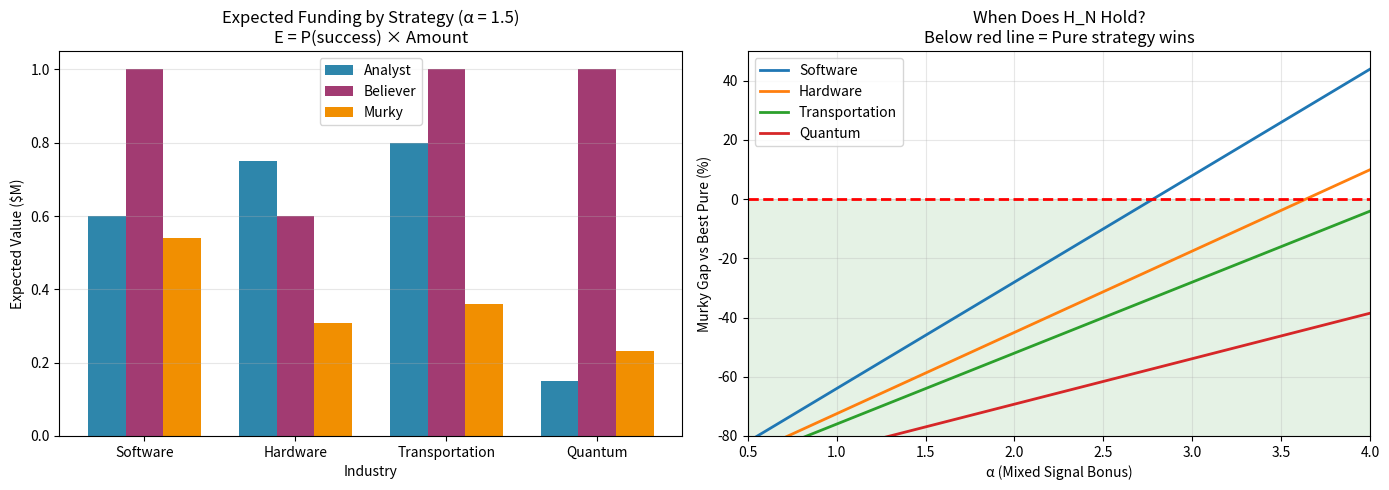

This chart was generated by the following Python code: (Note: this script raises an exception after producing the figure.)
"""
THE SIMPLEST MURKY MIDDLE MODEL - V2

핵심 수정:
1. Murky의 페널티를 더 정교하게 모델링
2. "혼합 신호"가 왜 양쪽 모두에게 나쁜지 명확히

핵심 통찰:
Murky는 "평균"이 아니다!
- Analyst에게: "너무 리스키해 보여" → 펀딩 거절
- Believer에게: "충분히 대담하지 않아" → 펀딩 거절
- 결과: 양쪽 모두의 "최소 기준"을 충족하지 못함

모델:
E[Murky] = P_A × P_B × (V_A + V_B)/2
         = (두 투자자 모두 설득해야 하는 상황)

vs Pure:
E[Analyst] = P_A × V_A (Analyst만 설득하면 됨)
E[Believer] = P_B × V_B (Believer만 설득하면 됨)
"""

import numpy as np
import matplotlib.pyplot as plt


def run_correct_model():
    """
    수정된 모델: Murky = 두 투자자 타입 모두 설득해야 함
    """

    print("="*70)
    print("THE MURKY MIDDLE - CORRECTED MODEL")
    print("="*70)

    print("""
핵심 가정 변경:

기존 (틀린 모델):
  P_murky = avg(P_A, P_B) × 0.8  (단순 평균에 페널티)

수정 (올바른 모델):
  P_murky = P_A × P_B × α        (두 타입 모두 설득해야 함)

  여기서 α는 "혼합 신호 보너스" (1.0 ~ 2.0)
  - 만약 혼합 신호가 양쪽을 모두 부분적으로 설득하면 α > 1
  - 하지만 독립적 설득이라면 α = 1

왜 이게 맞는가?
  - Pure Analyst: Analyst만 타겟 → P_A 확률로 성공
  - Pure Believer: Believer만 타겟 → P_B 확률로 성공
  - Murky: 둘 다 타겟 → 둘 다 동시에 관심 가져야 함
         → P_A × P_B (독립 가정 시)
""")

    industries = {
        'Software': {
            'analyst': {'prob': 0.6, 'value': 1.0},
            'believer': {'prob': 0.2, 'value': 5.0},
        },
        'Hardware': {
            'analyst': {'prob': 0.5, 'value': 1.5},
            'believer': {'prob': 0.15, 'value': 4.0},
        },
        'Transportation': {
            'analyst': {'prob': 0.4, 'value': 2.0},
            'believer': {'prob': 0.1, 'value': 10.0},
        },
        'Quantum': {
            'analyst': {'prob': 0.3, 'value': 0.5},
            'believer': {'prob': 0.05, 'value': 20.0},
        },
    }

    # 다양한 α 값으로 테스트
    alpha_values = [1.0, 1.5, 2.0, 2.5, 3.0]

    print("\n" + "="*70)
    print("α 값에 따른 H_N 검증 (α = 혼합 신호 보너스)")
    print("="*70)

    for alpha in alpha_values:
        print(f"\n--- α = {alpha} ---")
        h_n_count = 0

        for industry, params in industries.items():
            p_a = params['analyst']['prob']
            v_a = params['analyst']['value']
            e_a = p_a * v_a

            p_b = params['believer']['prob']
            v_b = params['believer']['value']
            e_b = p_b * v_b

            # Murky: 곱셈 모델
            p_m = p_a * p_b * alpha  # 두 타입 모두 설득
            p_m = min(p_m, 1.0)      # 확률은 1 초과 불가
            v_m = (v_a + v_b) / 2
            e_m = p_m * v_m

            best_pure = max(e_a, e_b)
            h_n = best_pure > e_m
            if h_n:
                h_n_count += 1

            gap = (e_m - best_pure) / best_pure * 100

            print(f"{industry:<15}: E_A=${e_a:.2f}M, E_B=${e_b:.2f}M, "
                  f"E_M=${e_m:.2f}M (P_M={p_m:.1%}), Gap={gap:+.0f}%, "
                  f"H_N={'✓' if h_n else '✗'}")

        print(f"H_N holds: {h_n_count}/4 industries")

    return industries


def find_critical_alpha(industries):
    """
    H_N이 항상 성립하는 최소 α 값 찾기
    """

    print("\n" + "="*70)
    print("FINDING CRITICAL α")
    print("="*70)

    results = []

    for industry, params in industries.items():
        p_a = params['analyst']['prob']
        v_a = params['analyst']['value']
        e_a = p_a * v_a

        p_b = params['believer']['prob']
        v_b = params['believer']['value']
        e_b = p_b * v_b

        best_pure = max(e_a, e_b)
        v_m = (v_a + v_b) / 2

        # E_murky = P_A × P_B × α × V_m = best_pure 일 때 α 찾기
        # α = best_pure / (P_A × P_B × V_m)
        critical_alpha = best_pure / (p_a * p_b * v_m)

        results.append({
            'industry': industry,
            'critical_alpha': critical_alpha,
            'best_pure': best_pure,
            'p_product': p_a * p_b,
        })

        print(f"{industry:<15}: Critical α = {critical_alpha:.2f}")
        print(f"                 (α < {critical_alpha:.2f} → H_N holds)")

    max_critical = max(r['critical_alpha'] for r in results)
    print(f"\n결론: α < {max_critical:.2f} 이면 모든 산업에서 H_N 성립")

    return results


def create_simple_visual(industries, save_path):
    """
    가장 단순한 시각화
    """

    fig, axes = plt.subplots(1, 2, figsize=(14, 5))

    # Plot 1: 세 전략 비교 (α = 1.5 사용)
    ax1 = axes[0]
    alpha = 1.5

    ind_names = list(industries.keys())
    x = np.arange(len(ind_names))
    width = 0.25

    e_analyst = []
    e_believer = []
    e_murky = []

    for params in industries.values():
        p_a, v_a = params['analyst']['prob'], params['analyst']['value']
        p_b, v_b = params['believer']['prob'], params['believer']['value']

        e_analyst.append(p_a * v_a)
        e_believer.append(p_b * v_b)

        p_m = min(p_a * p_b * alpha, 1.0)
        v_m = (v_a + v_b) / 2
        e_murky.append(p_m * v_m)

    bars1 = ax1.bar(x - width, e_analyst, width, label='Analyst', color='#2E86AB')
    bars2 = ax1.bar(x, e_believer, width, label='Believer', color='#A23B72')
    bars3 = ax1.bar(x + width, e_murky, width, label='Murky', color='#F18F01')

    ax1.set_xlabel('Industry')
    ax1.set_ylabel('Expected Value ($M)')
    ax1.set_title(f'Expected Funding by Strategy (α = {alpha})\n'
                  f'E = P(success) × Amount')
    ax1.set_xticks(x)
    ax1.set_xticklabels(ind_names)
    ax1.legend()
    ax1.grid(axis='y', alpha=0.3)

    # Plot 2: α에 따른 Gap 변화
    ax2 = axes[1]
    alpha_range = np.linspace(0.5, 4.0, 50)

    for industry, params in industries.items():
        p_a, v_a = params['analyst']['prob'], params['analyst']['value']
        p_b, v_b = params['believer']['prob'], params['believer']['value']

        e_a = p_a * v_a
        e_b = p_b * v_b
        best_pure = max(e_a, e_b)
        v_m = (v_a + v_b) / 2

        gaps = []
        for alpha in alpha_range:
            p_m = min(p_a * p_b * alpha, 1.0)
            e_m = p_m * v_m
            gap = (e_m - best_pure) / best_pure * 100
            gaps.append(gap)

        ax2.plot(alpha_range, gaps, label=industry, linewidth=2)

    ax2.axhline(y=0, color='red', linestyle='--', linewidth=2)
    ax2.fill_between(alpha_range, -100, 0, alpha=0.1, color='green')
    ax2.set_xlabel('α (Mixed Signal Bonus)')
    ax2.set_ylabel('Murky Gap vs Best Pure (%)')
    ax2.set_title('When Does H_N Hold?\n'
                  'Below red line = Pure strategy wins')
    ax2.legend()
    ax2.grid(alpha=0.3)
    ax2.set_xlim(0.5, 4.0)
    ax2.set_ylim(-80, 50)

    plt.tight_layout()
    plt.savefig(save_path, dpi=150, bbox_inches='tight')
    plt.close()
    print(f"\nSaved: {save_path}")


def print_final_model():
    """
    최종 모델 요약
    """

    print("\n" + "="*70)
    print("FINAL MODEL: THE SIMPLEST VERSION")
    print("="*70)

    print("""
┌────────────────────────────────────────────────────────────────┐
│                    THE MURKY MIDDLE MODEL                      │
├────────────────────────────────────────────────────────────────┤
│                                                                │
│  INPUT (산업별로 4개 숫자):                                    │
│    • P_A = Analyst 타겟 시 성공 확률                          │
│    • V_A = Analyst 성공 시 펀딩 금액                          │
│    • P_B = Believer 타겟 시 성공 확률                         │
│    • V_B = Believer 성공 시 펀딩 금액                         │
│                                                                │
│  MODEL:                                                        │
│    E[Analyst]  = P_A × V_A                                    │
│    E[Believer] = P_B × V_B                                    │
│    E[Murky]    = (P_A × P_B × α) × (V_A + V_B)/2             │
│                                                                │
│  KEY PARAMETER:                                                │
│    α = "혼합 신호 보너스" (typically 1.0 ~ 2.0)               │
│    • α = 1: 두 투자자 독립적으로 평가                         │
│    • α > 1: 혼합 신호가 일부 시너지                           │
│    • α < 1: 혼합 신호가 양쪽 모두 반감                        │
│                                                                │
│  HYPOTHESIS H_N:                                               │
│    max(E[Analyst], E[Believer]) > E[Murky]                    │
│                                                                │
│  CONDITION FOR H_N:                                            │
│    α < best_pure / (P_A × P_B × V_avg)                        │
│                                                                │
└────────────────────────────────────────────────────────────────┘

실무적 해석:
• Murky가 성공하려면 Analyst AND Believer 모두 관심 가져야 함
• 두 확률의 곱 (P_A × P_B)은 각각보다 훨씬 작음
• 예: P_A=0.5, P_B=0.2 → P_murky = 0.1 (각각보다 훨씬 낮음!)
• 금액이 평균이라도 확률이 너무 낮아서 기대값 손실
""")


def main():
    save_dir = "/Users/<user>/tolzul/Front/On/love(cs)/strategic_ambiguity/empirics/src/scripts/paper_generation/output/🤹N/⚙️process/figures"

    industries = run_correct_model()
    find_critical_alpha(industries)
    create_simple_visual(industries, f"{save_dir}/fig_simple_murky_v2.png")
    print_final_model()


if __name__ == "__main__":
    main()
